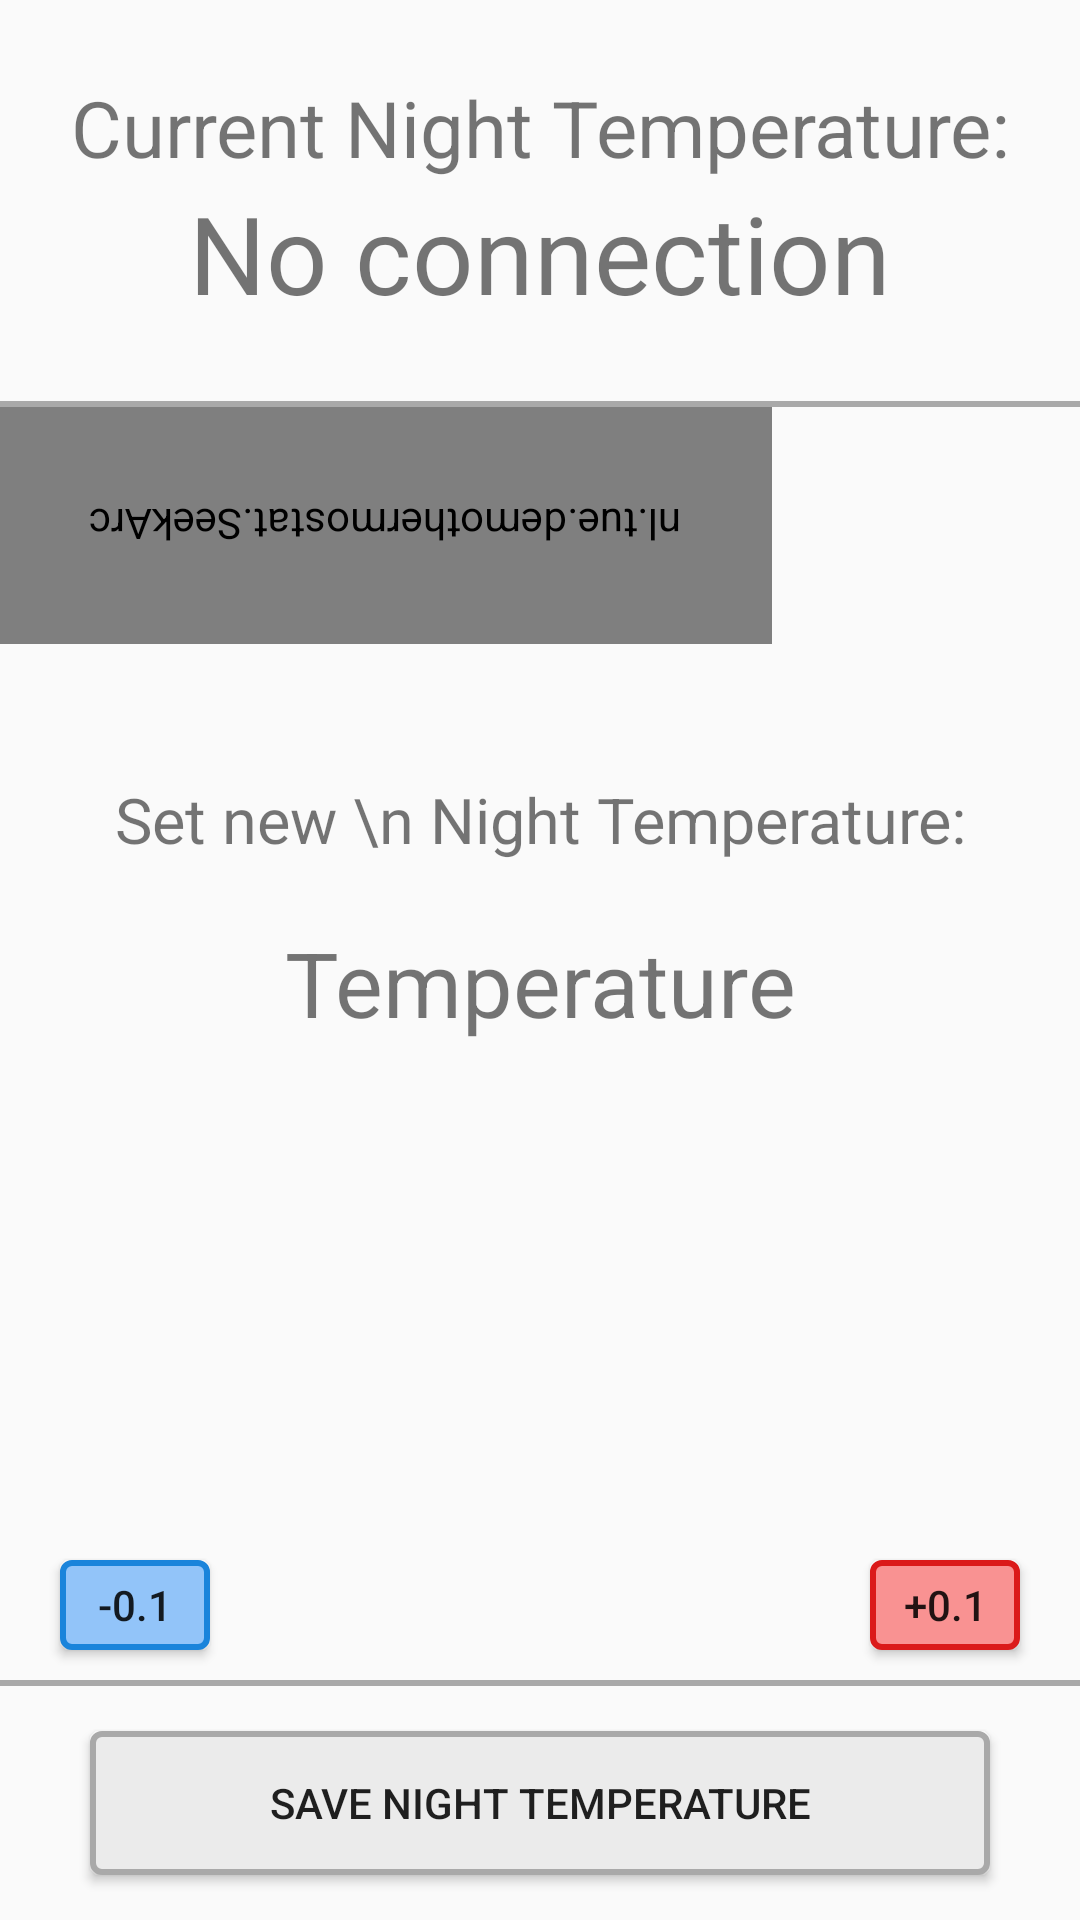

Reconstruct the res/layout file that produces this screen, plus the resources it refers to.
<!-- AndroidManifest.xml: application theme AppTheme.NoActionBar -->
<!-- res/layout/content_night.xml -->
<?xml version="1.0" encoding="utf-8"?>
<LinearLayout

xmlns:android="http://schemas.android.com/apk/res/android"
xmlns:app="http://schemas.android.com/apk/res-auto"
xmlns:tools="http://schemas.android.com/tools"
android:layout_width="match_parent"
android:layout_height="match_parent"
android:id="@+id/backgroundnight"
android:orientation="vertical"
app:layout_behavior="@string/appbar_scrolling_view_behavior"
tools:context="nl.tue.demothermostat.ThermostatActivity"

    >

<LinearLayout
    android:id="@+id/backgroundCurrentNight"
    android:layout_width="match_parent"
    android:layout_height="wrap_content"
    android:orientation="vertical"
    android:layout_weight="1"
    android:padding="20dp"
    android:gravity="center"
    >
    <TextView
        android:id="@+id/currentNightTemp"
        android:layout_width="wrap_content"
        android:layout_height="wrap_content"
        android:text="Current Night Temperature:"
        android:textSize="26sp"
        android:textAlignment="center"
        />

    <TextView
        android:id="@+id/textView2night"
        android:layout_width="wrap_content"
        android:layout_height="wrap_content"
        android:text="No connection"
        android:textSize="36sp"
        android:textAlignment="center"
        />
</LinearLayout>
<View android:id="@+id/views12"
    android:layout_width="fill_parent"
    android:layout_height="2dp"
    android:background="#a9a9a9"
    />

<include
    android:id="@+id/includeSetNight"
    layout="@layout/content_newnight"
    android:layout_height="wrap_content"
    android:layout_width="match_parent"
    android:layout_weight="30"
    android:layout_marginBottom="-10dp"
    />

<include
    android:id="@+id/includeWCButtonsNight"
    layout="@layout/content_wc_buttonsnight"
    android:layout_height="wrap_content"
    android:layout_width="match_parent"
    />



<View android:id="@+id/views123"
    android:layout_width="fill_parent"
    android:layout_height="2dp"
    android:background="#a9a9a9"
    />

<Button
    android:id="@+id/setTempnight"
    android:layout_width="match_parent"
    android:layout_height="wrap_content"
    android:layout_marginLeft="30dp"
    android:layout_marginRight="30dp"
    android:layout_marginTop="15dp"
    android:layout_marginBottom="15dp"
    android:text="Save Night Temperature"
    android:background="@drawable/round_button"
    android:gravity="center_vertical|center_horizontal"
    android:onClick="onSetNightTempClicked"
    />

</LinearLayout>
<!-- res/layout/content_newnight.xml (included above) -->
<?xml version="1.0" encoding="utf-8"?>
<RelativeLayout

    xmlns:android="http://schemas.android.com/apk/res/android"
    xmlns:app="http://schemas.android.com/apk/res-auto"
    xmlns:tools="http://schemas.android.com/tools"
    android:layout_width="match_parent"
    android:layout_height="match_parent"
    android:id="@+id/backgroundNewTar"
    app:layout_behavior="@string/appbar_scrolling_view_behavior"
    tools:context="nl.tue.demothermostat.ThermostatActivity"
    xmlns:seekarc="http://schemas.android.com/apk/res-auto"
    >

    <TextView
        android:id="@+id/newTargetNight"
        android:layout_width="match_parent"
        android:layout_height="wrap_content"
        android:text="Set new \n Night Temperature:"
        android:textAlignment="center"
        android:textSize="21sp"
        android:layout_alignParentStart="true"
        android:layout_above="@+id/tempsettings"
        android:layout_marginBottom="20dp"
        />



    <RelativeLayout
        android:id="@+id/tempsettings"
        android:layout_width="wrap_content"
        android:layout_height="wrap_content"
        android:layout_centerVertical="true">
        <TextView
            android:id="@+id/textViewnight"
            android:layout_width="match_parent"
            android:layout_height="wrap_content"
            android:text="Temperature"
            android:textAlignment="center"
            android:textSize="30sp"
            android:layout_alignParentStart="true"


            />


    </RelativeLayout>
    <FrameLayout
        android:id="@+id/seekArcContainer"
        android:layout_width="wrap_content"
        android:layout_height="wrap_content"
        android:layout_marginBottom="-10dp"
        >

        <nl.tue.demothermostat.SeekArc
            android:id="@+id/seekBarnight"
            android:layout_width="wrap_content"
            android:layout_height="wrap_content"
            seekarc:arcColor="#f99292"
            seekarc:clockwise="true"
            android:padding="30dp"
            seekarc:max="250"
            seekarc:progressColor="#db1a1a"
            seekarc:rotation="180"
            seekarc:startAngle="30"
            seekarc:sweepAngle="300"
            seekarc:thumb="@drawable/custom_seek_arc_control_selector"
            seekarc:touchInside="true"
            />
    </FrameLayout>



    <TextView
        android:id="@+id/next12"
        android:layout_width="match_parent"
        android:layout_height="wrap_content"
        android:text="Next: ... from ..."
        android:textAlignment="center"
        android:textSize="16sp"
        android:layout_marginTop="21dp"
        android:layout_below="@+id/seekArcContainer"
        android:layout_alignParentStart="true"
        android:visibility="gone"/>


</RelativeLayout>
<!-- res/layout/content_wc_buttonsnight.xml (included above) -->
<RelativeLayout
    xmlns:android="http://schemas.android.com/apk/res/android"
    xmlns:app="http://schemas.android.com/apk/res-auto"
    xmlns:tools="http://schemas.android.com/tools"
    android:layout_width="match_parent"
    android:layout_height="match_parent"
    android:id="@+id/backgroundWCButtonsNight"
    app:layout_behavior="@string/appbar_scrolling_view_behavior"
    tools:context="nl.tue.demothermostat.ThermostatActivity"
    android:gravity="center"
    >


    <Button
        android:id="@+id/button2night"
        android:layout_width="50dp"
        android:layout_height="30dp"
        android:text="-0.1"
        android:layout_marginLeft="20dp"
        android:onClick="onColderClickedNight"
        android:background="@drawable/colder"
        android:layout_alignParentLeft="true"
        android:layout_marginBottom="10dp"
        android:layout_marginTop="10dp"


        />

    <Button
        android:id="@+id/buttonnight"
        android:layout_width="50dp"
        android:layout_height="30dp"
        android:text="+0.1"
        android:layout_marginRight="20dp"
        android:background="@drawable/warmer"
        android:onClick="onWarmerClickedNight"
        android:layout_alignParentRight="true"
        android:layout_marginBottom="10dp"
        android:layout_marginTop="10dp"
        />

</RelativeLayout>
<!-- resources referenced by this layout -->
<resources>
  <!-- drawable colder (drawable) -->
  <?xml version="1.0" encoding="utf-8"?>
  <selector xmlns:android="http://schemas.android.com/apk/res/android">
      <item android:state_pressed="false">
          <shape android:shape="rectangle">
              <solid android:color="#92c4f9"/>
              <stroke android:width="2dp" android:color="#1a84db"/>
              <corners android:radius="3dp"/>
  
          </shape>
      </item>
      <item android:state_pressed="true">
          <shape android:shape="rectangle">
              <solid android:color="#6d93b9"/>
              <stroke android:width="2dp" android:color="#105380"/>
              <corners android:radius="3dp"/>
  
          </shape>
      </item>
  </selector>
  <!-- drawable custom_seek_arc_control_selector (drawable) -->
  <selector xmlns:android="http://schemas.android.com/apk/res/android">
  
      <item android:drawable="@drawable/scrubber_normal" android:state_enabled="false"/>
      <item android:drawable="@drawable/scrubber_pressed" android:state_pressed="true"/>
      <item android:drawable="@drawable/scrubber_pressed" android:state_selected="true"/>
      <item android:drawable="@drawable/scrubber_normal"/>
  
  </selector>
  <!-- drawable round_button (drawable) -->
  <?xml version="1.0" encoding="utf-8"?>
  <selector xmlns:android="http://schemas.android.com/apk/res/android">
      <item android:state_pressed="false">
          <shape android:shape="rectangle">
              <solid android:color="#ebebeb"/>
              <stroke android:width="2dp" android:color="#a9a9a9"/>
              <corners android:radius="3dp"/>
  
          </shape>
      </item>
      <item android:state_pressed="true">
          <shape android:shape="rectangle">
              <solid android:color="#c2c2c2"/>
              <stroke android:width="2dp" android:color="#7b7b7b"/>
              <corners android:radius="3dp"/>
  
          </shape>
      </item>
  </selector>
  <!-- drawable warmer (drawable) -->
  <?xml version="1.0" encoding="utf-8"?>
  <selector xmlns:android="http://schemas.android.com/apk/res/android">
      <item android:state_pressed="false">
          <shape android:shape="rectangle">
              <solid android:color="#f99292"/>
              <stroke android:width="2dp" android:color="#db1a1a"/>
              <corners android:radius="3dp"/>
  
          </shape>
      </item>
      <item android:state_pressed="true">
          <shape android:shape="rectangle">
              <solid android:color="#b96d6d"/>
              <stroke android:width="2dp" android:color="#801010"/>
              <corners android:radius="3dp"/>
          </shape>
      </item>
  </selector>
  <style name="AppTheme.NoActionBar">
          <item name="windowActionBar">false</item>
          <item name="windowNoTitle">true</item>
          <item name="android:windowAnimationStyle">@null</item>
  
      </style>
  <!-- drawable scrubber_normal: png bitmap (drawable, 4105 bytes) -->
  <!-- drawable scrubber_pressed: png bitmap (drawable, 4275 bytes) -->
</resources>
